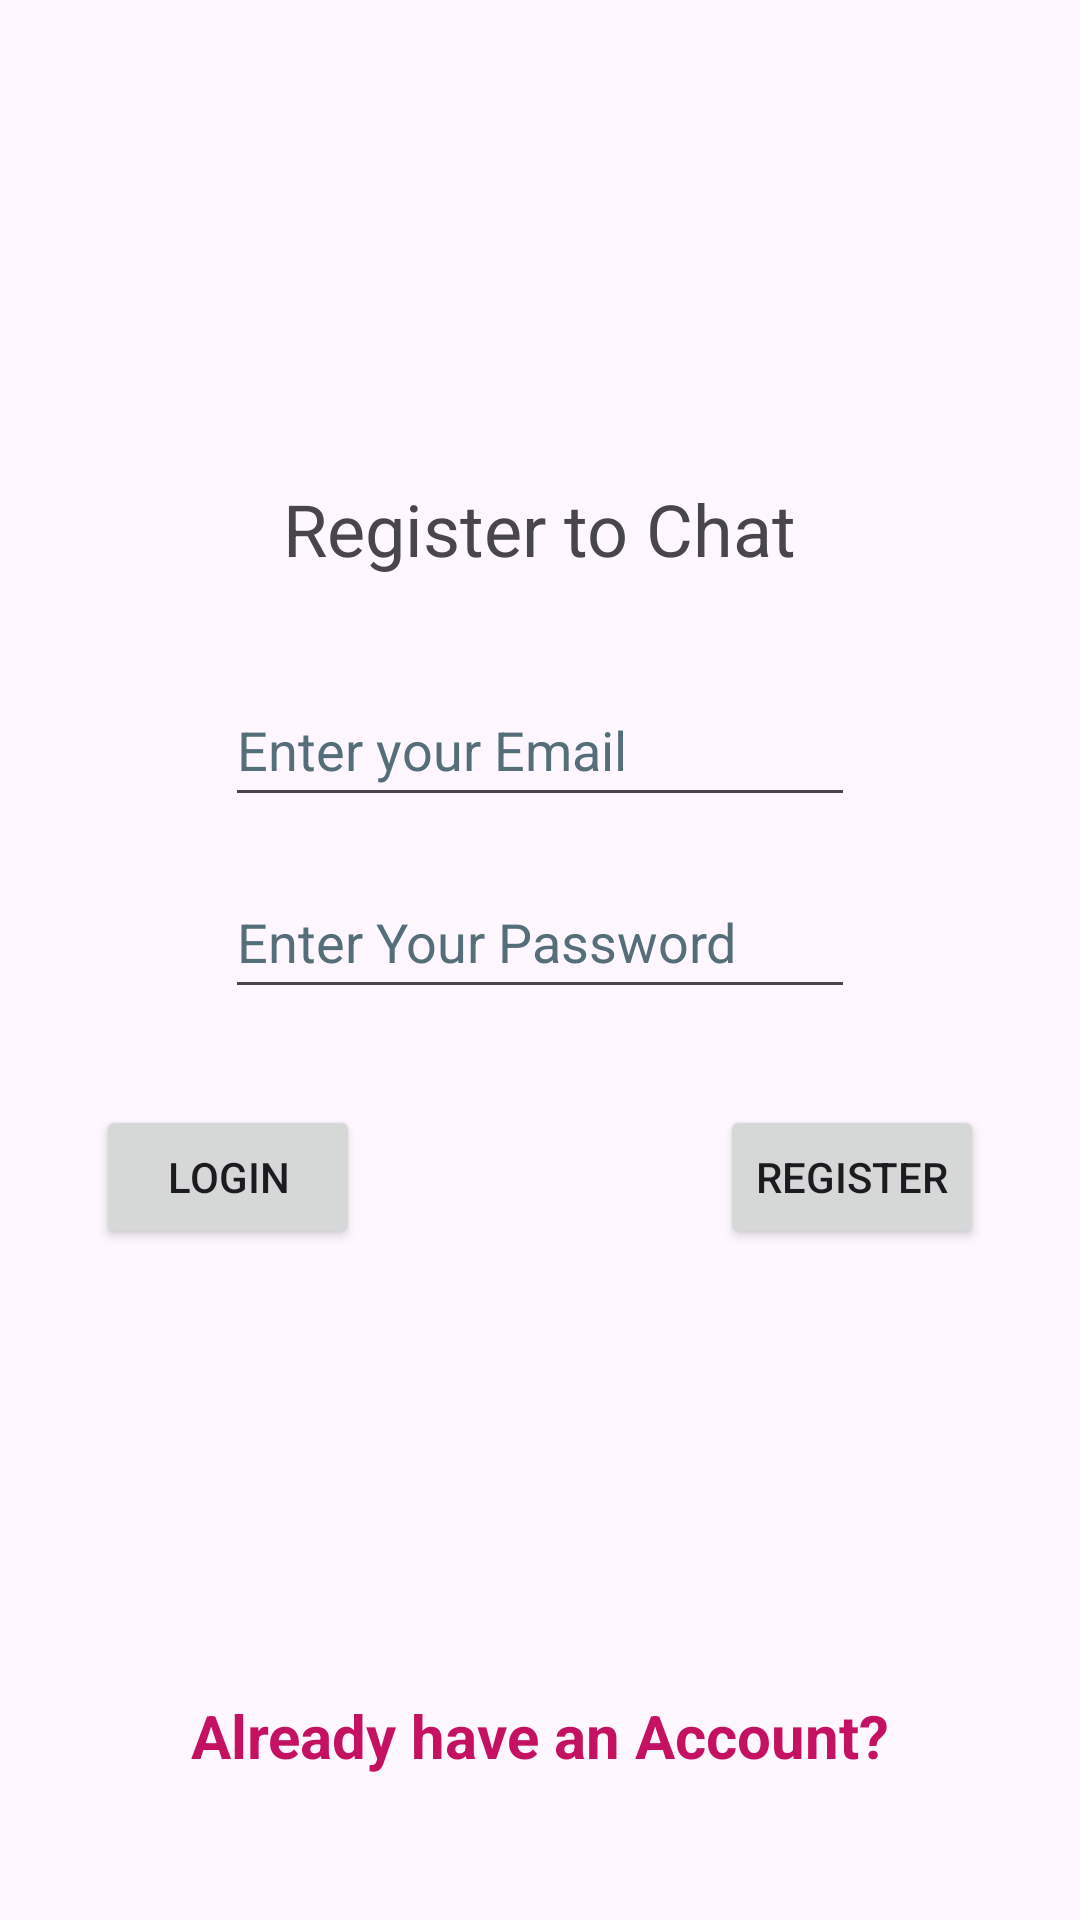

Layout XML and referenced resources for this Android screen:
<!-- AndroidManifest.xml: application theme Theme.WeatherAPPFragment -->
<!-- res/layout/fragment_a5_1_user_login.xml -->
<?xml version="1.0" encoding="utf-8"?>
<FrameLayout xmlns:android="http://schemas.android.com/apk/res/android"
    xmlns:app="http://schemas.android.com/apk/res-auto"
    xmlns:tools="http://schemas.android.com/tools"
    android:layout_width="match_parent"
    android:layout_height="match_parent"
    tools:context=".ui.fragments.A51UserLogin">

    <androidx.constraintlayout.widget.ConstraintLayout
        android:layout_width="match_parent"
        android:layout_height="match_parent">

        <EditText
            android:id="@+id/user_login_emailInput"
            android:layout_width="wrap_content"
            android:layout_height="wrap_content"
            android:layout_marginTop="32dp"
            android:ems="10"
            android:hint="@string/enter_your_nickname"
            android:importantForAutofill="no"
            android:inputType="textEmailAddress"
            android:minHeight="48dp"
            android:textColorHint="#546E7A"
            app:layout_constraintEnd_toEndOf="parent"
            app:layout_constraintStart_toStartOf="parent"
            app:layout_constraintTop_toBottomOf="@+id/user_login_labelTxt" />

        <EditText
            android:id="@+id/user_login_passwordInput"
            android:layout_width="wrap_content"
            android:layout_height="wrap_content"
            android:layout_marginTop="16dp"
            android:ems="10"
            android:hint="@string/enter_your_password"
            android:importantForAutofill="no"
            android:inputType="textPassword"
            android:minHeight="48dp"
            android:textColorHint="#546E7A"
            app:layout_constraintEnd_toEndOf="parent"
            app:layout_constraintStart_toStartOf="parent"
            app:layout_constraintTop_toBottomOf="@+id/user_login_emailInput" />

        <TextView
            android:id="@+id/user_login_labelTxt"
            android:layout_width="wrap_content"
            android:layout_height="wrap_content"
            android:layout_marginTop="160dp"
            android:text="@string/register_to_chat"
            android:textSize="24sp"
            app:layout_constraintEnd_toEndOf="parent"
            app:layout_constraintStart_toStartOf="parent"
            app:layout_constraintTop_toTopOf="parent" />

        <Button
            android:id="@+id/user_login_registerButton"
            android:layout_width="wrap_content"
            android:layout_height="wrap_content"
            android:layout_marginTop="32dp"
            android:layout_marginEnd="32dp"
            android:text="@string/register"
            app:layout_constraintEnd_toEndOf="parent"
            app:layout_constraintTop_toBottomOf="@+id/user_login_passwordInput" />

        <Button
            android:id="@+id/user_login_loginBtn"
            android:layout_width="wrap_content"
            android:layout_height="wrap_content"
            android:layout_marginStart="32dp"
            android:layout_marginTop="32dp"
            android:text="@string/login"
            app:layout_constraintStart_toStartOf="parent"
            app:layout_constraintTop_toBottomOf="@+id/user_login_passwordInput" />

        <TextView
            android:id="@+id/textView2"
            android:layout_width="wrap_content"
            android:layout_height="wrap_content"
            android:layout_marginBottom="48dp"
            android:text="@string/LoginHaveAccount"
            android:textColor="#C51162"
            android:textSize="20sp"
            android:textStyle="bold"
            app:layout_constraintBottom_toBottomOf="parent"
            app:layout_constraintEnd_toEndOf="parent"
            app:layout_constraintStart_toStartOf="parent" />

    </androidx.constraintlayout.widget.ConstraintLayout>
</FrameLayout>
<!-- resources referenced by this layout -->
<resources>
  <string name="LoginHaveAccount">Already have an Account?</string>
  <string name="enter_your_nickname">Enter your Email</string>
  <string name="enter_your_password">Enter Your Password</string>
  <string name="login">Login</string>
  <string name="register">Register</string>
  <string name="register_to_chat">Register to Chat</string>
  <style name="Theme.WeatherAPPFragment" parent="Base.Theme.WeatherAPPFragment" />
  <style name="Base.Theme.WeatherAPPFragment" parent="Theme.Material3.DayNight.NoActionBar">
          
          <item name="colorOnPrimary">@color/colorOnPrimary</item>
      </style>
  <color name="colorOnPrimary">#FFFFFF</color>
</resources>
